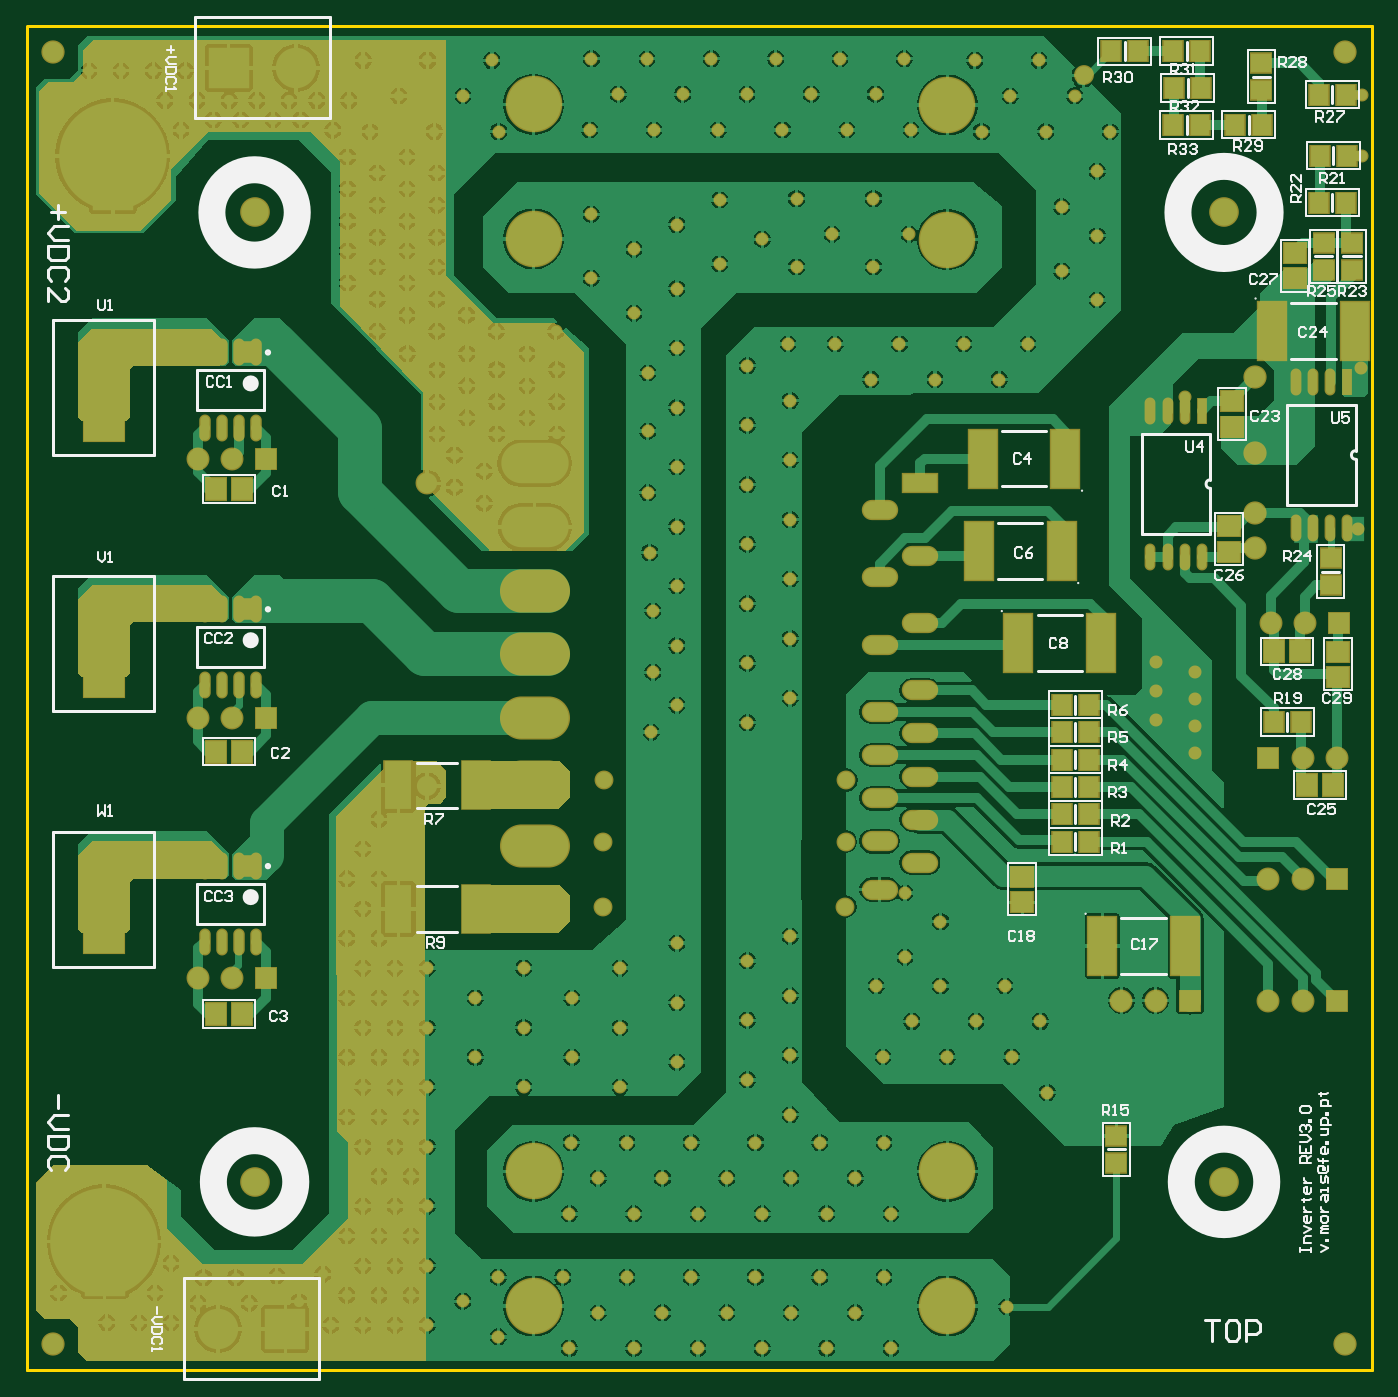
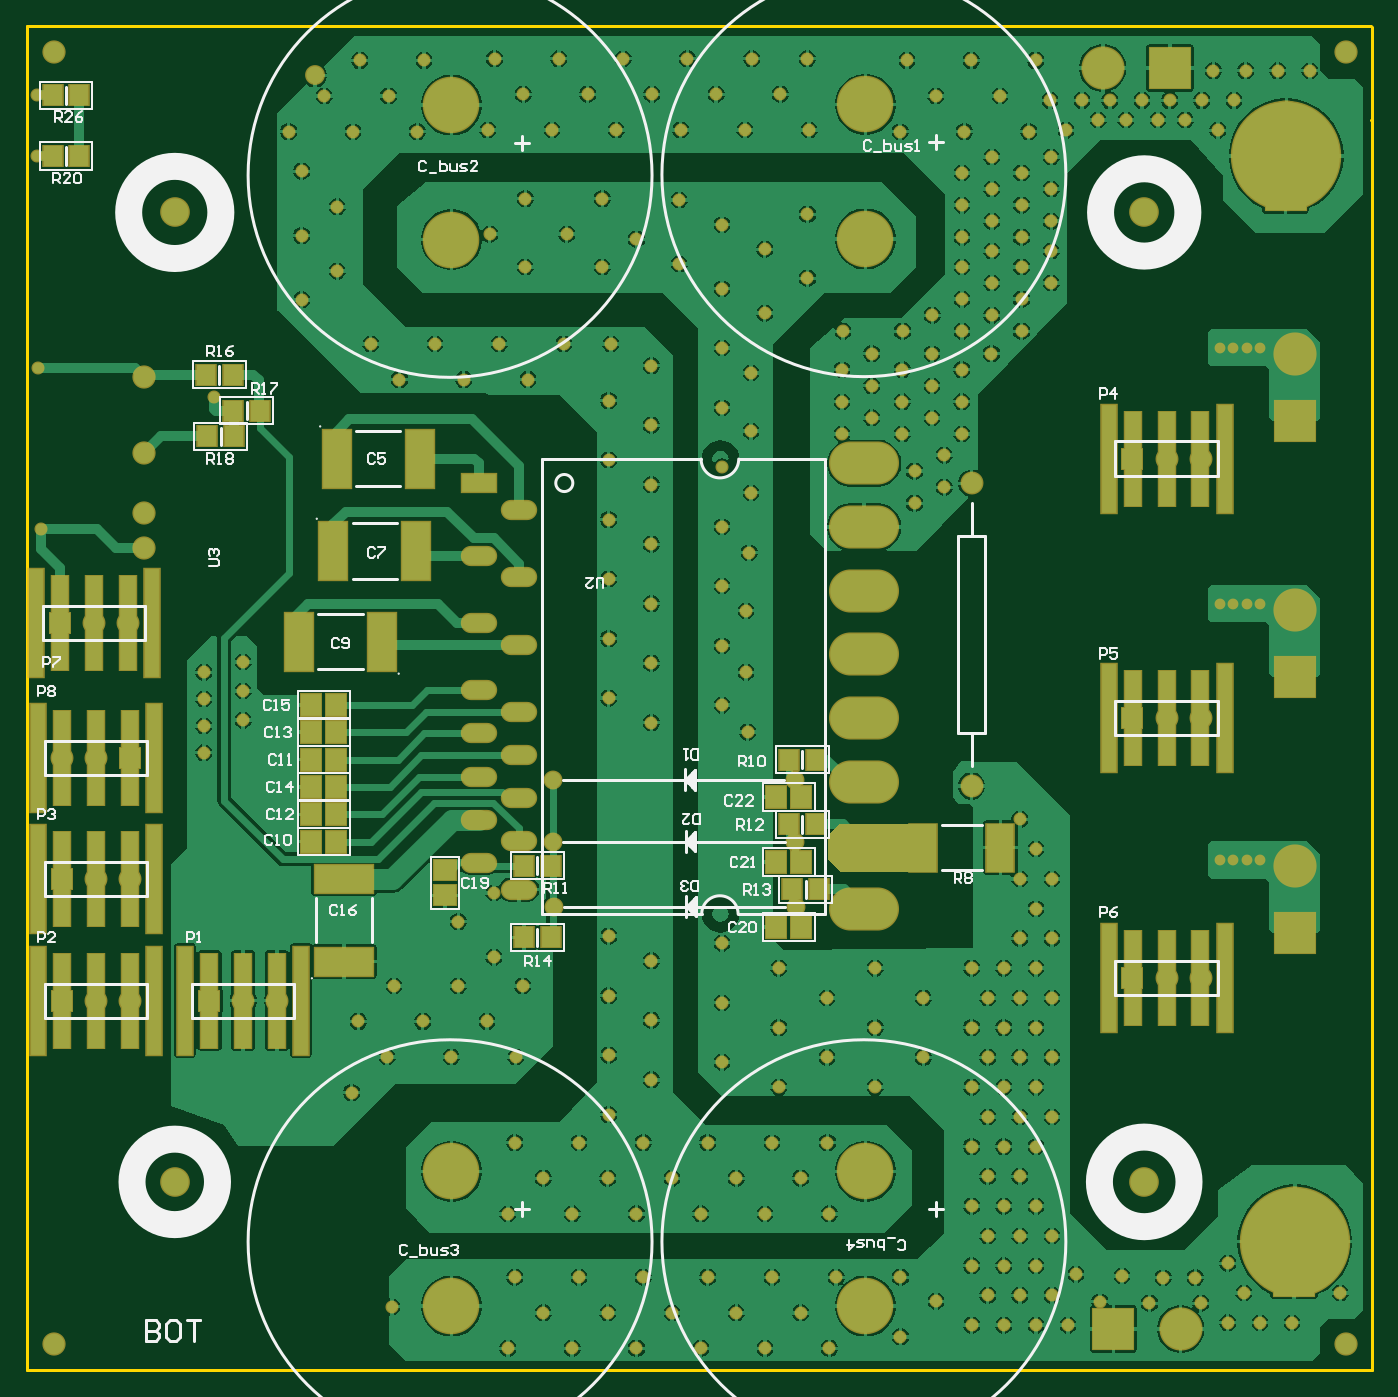
Circuit board: 7 layer files. Board 99.9 x 99.8 mm.
- bottom_copper: inversor_rev3.GBL (193845 bytes)
- bottom_silk: inversor_rev3.GBO (21289 bytes)
- bottom_mask: inversor_rev3.GBS (12442 bytes)
- outline: inversor_rev3.GKO (264 bytes)
- top_copper: inversor_rev3.GTL (194538 bytes)
- top_silk: inversor_rev3.GTO (27847 bytes)
- top_mask: inversor_rev3.GTS (15005 bytes)

=== bottom_copper: inversor_rev3.GBL (193845 bytes, source omitted) ===
=== bottom_silk: inversor_rev3.GBO (21289 bytes, source omitted) ===
=== bottom_mask: inversor_rev3.GBS (12442 bytes, source omitted) ===
=== outline: inversor_rev3.GKO ===
G04 Layer_Color=16711935*
%FSLAX25Y25*%
%MOIN*%
G70*
G01*
G75*
%ADD45C,0.00787*%
D45*
X385700Y-7500D02*
Y385400D01*
X-7500Y-7500D02*
X385700D01*
X-7400Y385400D02*
X385700D01*
X-7500Y357800D02*
X-7400Y357900D01*
X-7500Y-7500D02*
Y385300D01*
M02*

=== top_copper: inversor_rev3.GTL (194538 bytes, source omitted) ===
=== top_silk: inversor_rev3.GTO (27847 bytes, source omitted) ===
=== top_mask: inversor_rev3.GTS (15005 bytes, source omitted) ===
